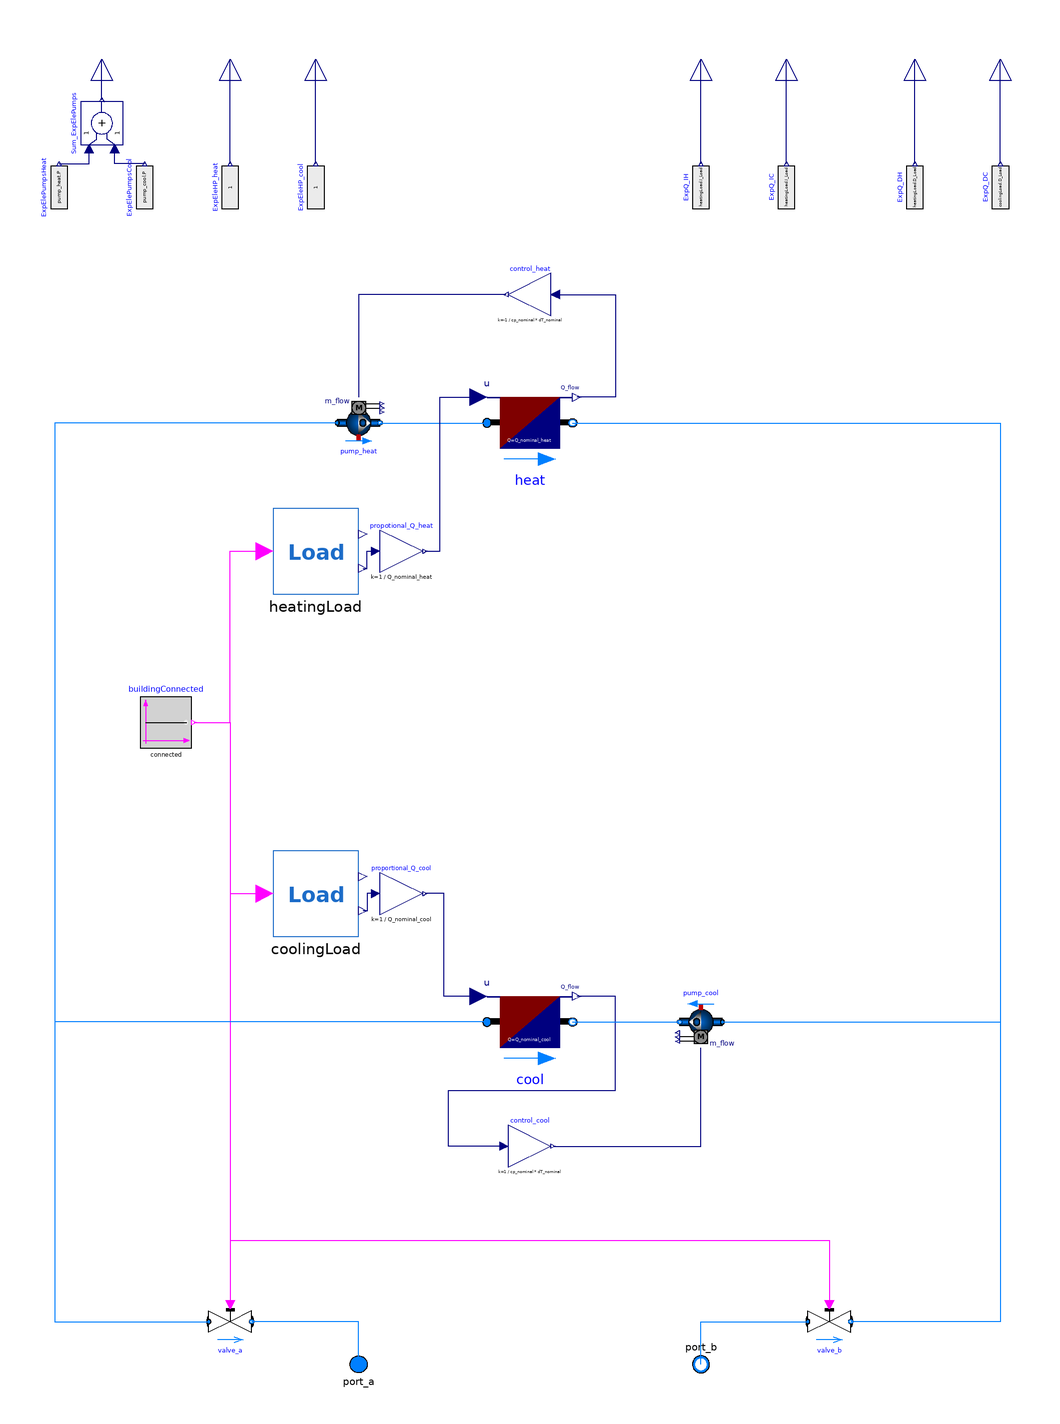

The component connection diagram of the Modelica model below, drawn from its own Placement and Line annotations.

model Building_TA_LookUp_old

  replaceable package Medium =
      Modelica.Media.Interfaces.PartialMedium "Medium model for water";

parameter Modelica.SIunits.HeatFlowRate Q_nominal_heat = 12240;
parameter Modelica.SIunits.HeatFlowRate Q_nominal_cool = 19489;
parameter Modelica.SIunits.TemperatureDifference dT_nominal= 6;
parameter Modelica.SIunits.MassFlowRate m_flow_nominal = Q_nominal_cool/(cp_nominal*dT_nominal);
parameter Modelica.SIunits.HeatCapacity cp_nominal = 4187;
parameter String heatingLoad_FileName = "/home/justus/Documents/Topology_Analysis_5GDHC/Resources/Loads/LookUp_Table/heating_ambient.mos";
parameter String coolingLoad_FileName = "/home/justus/Documents/Topology_Analysis_5GDHC/Resources/Loads/LookUp_Table/cooling_ambient.mos";
parameter Boolean connected = true;

public
  Modelica.Fluid.Interfaces.FluidPort_a port_a(
    redeclare final package Medium = Medium,
    h_outflow(start=Medium.h_default)) "Fluid connector a"
    annotation (Placement(transformation(extent={{-10,10},{10,-10}},rotation=0,origin={-80,-300})));
  Modelica.Fluid.Interfaces.FluidPort_b port_b(
    redeclare final package Medium = Medium,
    h_outflow(start=Medium.h_default)) "Fluid connector b"
    annotation (Placement(transformation(extent={{-10,-10},{10,10}},rotation=0, origin={80,-300})));

public
  Buildings.Fluid.Movers.FlowControlled_m_flow pump_heat(
    redeclare package Medium = Medium,
    addPowerToMedium=false,
    inputType=Buildings.Fluid.Types.InputType.Continuous,
    energyDynamics=Modelica.Fluid.Types.Dynamics.DynamicFreeInitial,
    use_inputFilter=true,
    m_flow_nominal=m_flow_nominal)
    annotation (Placement(transformation(
        extent={{-10,-10},{10,10}},rotation=0,origin={-80,140})));
  Buildings.Fluid.Movers.FlowControlled_m_flow pump_cool(
    redeclare package Medium = Medium,
    addPowerToMedium=false,
    inputType=Buildings.Fluid.Types.InputType.Continuous,
    energyDynamics=Modelica.Fluid.Types.Dynamics.DynamicFreeInitial,
    use_inputFilter=true,
    m_flow_nominal=m_flow_nominal)
    annotation (Placement(transformation(extent={{10,10},{-10,-10}},rotation=0,origin={80,-140})));

protected
  Modelica.Blocks.Math.Gain control_cool(k=1/(cp_nominal*dT_nominal)) "Proportional Control for circulation pump of heat exchanger"
    annotation (Placement(transformation(
        extent={{-10,-10},{10,10}},
        rotation=0,
        origin={0,-198})));
  Modelica.Blocks.Math.Gain control_heat(k=-1/(cp_nominal*dT_nominal))
                                                                      "Proportional Control for circulation pump of heat exchanger"
    annotation (Placement(transformation(
        extent={{10,-10},{-10,10}},
        rotation=0,
        origin={0,200})));

protected
  Modelica.Blocks.Math.Gain propotional_Q_heat(k=1/(Q_nominal_heat))
    annotation (Placement(transformation(
        extent={{-10,-10},{10,10}},rotation=0,origin={-60,80})));
  Modelica.Blocks.Math.Gain proportional_Q_cool(k=1/(Q_nominal_cool))
    annotation (Placement(transformation(
        extent={{-10,-10},{10,10}},rotation=0,origin={-60,-80})));
public
  Buildings.Fluid.HeatExchangers.HeaterCooler_u heat(
    redeclare package Medium = Medium,
    energyDynamics=Modelica.Fluid.Types.Dynamics.DynamicFreeInitial,
    m_flow_nominal=m_flow_nominal,
    dp_nominal=30000,
    Q_flow_nominal=Q_nominal_heat)
    annotation (Placement(transformation(
        extent={{-20,-20},{20,20}},
        rotation=0,
        origin={0,140})));
protected
  Buildings.Fluid.HeatExchangers.HeaterCooler_u cool(
    m_flow_nominal=1,
    redeclare package Medium = Medium,
    energyDynamics=Modelica.Fluid.Types.Dynamics.DynamicFreeInitial,
    dp_nominal=30000,
    Q_flow_nominal=Q_nominal_cool)
    annotation (Placement(transformation(extent={{-20,-20},{20,20}},rotation=0,origin={0,-140})));

public
  Modelica.Fluid.Valves.ValveDiscrete valve_a(
    redeclare package Medium = Medium,
    m_flow_nominal=1,
    dp_nominal=100000,
    opening_min=1e-6)
    annotation (Placement(transformation(extent={{-10,-10},{10,10}},rotation=0,  origin={-140,-280})));
  Modelica.Fluid.Valves.ValveDiscrete valve_b(
    redeclare package Medium = Medium,
    m_flow_nominal=1,
    dp_nominal=100000,
    opening_min=1e-6)
    annotation (Placement(transformation(extent={{-10,-10},{10,10}},rotation=0,  origin={140,-280})));
  Modelica.Blocks.Sources.BooleanConstant buildingConnected( k=connected)
    annotation (Placement(transformation(extent={{-12,-12},{12,12}},rotation=0,origin={-170,0})));
  Loads.Load_Calc_old coolingLoad(Load_FileName=coolingLoad_FileName)
    annotation (Placement(transformation(
        extent={{-20,-20},{20,20}},
        rotation=0,
        origin={-100,-80})));
  Loads.Load_Calc_old heatingLoad(Load_FileName=heatingLoad_FileName)
    annotation (Placement(transformation(
        extent={{-20,-20},{20,20}},
        rotation=0,
        origin={-100,80})));

protected
  Modelica.Blocks.Sources.RealExpression ExpEleHP_heat(y=1) annotation (
      Placement(transformation(
        extent={{-10,-10},{10,10}},
        rotation=90,
        origin={-140,250})));
  Modelica.Blocks.Sources.RealExpression ExpQ_DH(y=heatingLoad.D_Load)
    annotation (Placement(transformation(
        extent={{-10,-10},{10,10}},
        rotation=90,
        origin={180,250})));
  Modelica.Blocks.Sources.RealExpression ExpQ_DC(y=coolingLoad.D_Load)
    annotation (Placement(transformation(
        extent={{-10,-10},{10,10}},
        rotation=90,
        origin={220,250})));
  Modelica.Blocks.Sources.RealExpression ExpElePumpsCool(y=pump_cool.P)
    annotation (Placement(transformation(
        extent={{-10,-10},{10,10}},
        rotation=90,
        origin={-180,250})));
  Modelica.Blocks.Sources.RealExpression ExpElePumpsHeat(y=pump_heat.P)
    annotation (Placement(transformation(
        extent={{-10,-10},{10,10}},
        rotation=90,
        origin={-220,250})));
protected
  Modelica.Blocks.Math.Add Sum_ExpElePumps annotation (Placement(transformation(
        extent={{-10,-10},{10,10}},
        rotation=90,
        origin={-200,280})));
protected
  Modelica.Blocks.Sources.RealExpression ExpEleHP_cool(y=1) annotation (
      Placement(transformation(
        extent={{-10,-10},{10,10}},
        rotation=90,
        origin={-100,250})));
protected
  Modelica.Blocks.Sources.RealExpression ExpQ_IH(y=heatingLoad.I_Load)
                                                      annotation (Placement(
        transformation(
        extent={{-10,-10},{10,10}},
        rotation=90,
        origin={80,250})));
protected
  Modelica.Blocks.Sources.RealExpression ExpQ_IC(y=heatingLoad.I_Load)
                                                      annotation (Placement(
        transformation(
        extent={{-10,-10},{10,10}},
        rotation=90,
        origin={120,250})));
public
  Modelica.Blocks.Interfaces.RealOutput elePumps "Electrical power consumed by circulation pumps"
    annotation (Placement(transformation(extent={{-10,-10},{10,10}},
        rotation=90,
        origin={-200,310})));
  Modelica.Blocks.Interfaces.RealOutput eleHP_heat
    "Electrical power consumed by heat pumps" annotation (Placement(
        transformation(
        extent={{-10,-10},{10,10}},
        rotation=90,
        origin={-140,310})));
  Modelica.Blocks.Interfaces.RealOutput Q_DH "Space heating thermal load"
    annotation (Placement(transformation(
        extent={{-10,-10},{10,10}},
        rotation=90,
        origin={180,310})));
  Modelica.Blocks.Interfaces.RealOutput Q_DC "Space Cooling thermal load"
    annotation (Placement(transformation(
        extent={{-10,-10},{10,10}},
        rotation=90,
        origin={220,310})));
public
  Modelica.Blocks.Interfaces.RealOutput eleHP_cool
    "Electrical power consumed by heat pumps" annotation (Placement(
        transformation(
        extent={{-10,-10},{10,10}},
        rotation=90,
        origin={-100,310})));
public
  Modelica.Blocks.Interfaces.RealOutput Q_IH
    "Electrical power consumed by heat pumps" annotation (Placement(
        transformation(
        extent={{-10,-10},{10,10}},
        rotation=90,
        origin={80,310})));
public
  Modelica.Blocks.Interfaces.RealOutput Q_IC
    "Electrical power consumed by heat pumps" annotation (Placement(
        transformation(
        extent={{-10,-10},{10,10}},
        rotation=90,
        origin={120,310})));
equation

  connect(control_cool.y,pump_cool. m_flow_in)
    annotation (Line(points={{11,-198},{80,-198},{80,-152}},                                        color={0,0,127}));

  connect(pump_heat.port_b, heat.port_a)
    annotation (Line(points={{-70,140},{-20,140}},                      color={0,127,255}));
  connect(control_cool.u, cool.Q_flow) annotation (Line(points={{-12,-198},{-38,-198},{-38,-172},{40,-172},{40,-128},{22,-128}},
                                                                                                          color={0,0,127}));
  connect(control_heat.u, heat.Q_flow) annotation (Line(points={{12,200},{40,200},{40,152},{22,152}},
                                                                                                    color={0,0,127}));
  connect(control_heat.y, pump_heat.m_flow_in) annotation (Line(points={{-11,200},{-80,200},{-80,152}}, color={0,0,127}));
  connect(port_a, valve_a.port_b)
    annotation (Line(points={{-80,-300},{-80,-280},{-130,-280}},
                                                      color={0,127,255}));
  connect(buildingConnected.y, valve_a.open) annotation (Line(points={{-156.8,0},{-140,0},{-140,-272}},   color={255,0,255}));
  connect(cool.u, proportional_Q_cool.y) annotation (Line(points={{-24,-128},{-40,-128},{-40,-80},{-49,-80}},
                                          color={0,0,127}));
  connect(proportional_Q_cool.u, coolingLoad.D_Load) annotation (Line(points={{
          -72,-80},{-76,-80},{-76,-88},{-78,-88}}, color={0,0,127}));
  connect(buildingConnected.y, coolingLoad.u)
    annotation (Line(points={{-156.8,0},{-140,0},{-140,-80},{-124,-80}},       color={255,0,255}));
  connect(buildingConnected.y, heatingLoad.u)
    annotation (Line(points={{-156.8,0},{-140,0},{-140,80},{-124,80}},   color={255,0,255}));
  connect(heatingLoad.D_Load, propotional_Q_heat.u) annotation (Line(points={{-78,
          72},{-76,72},{-76,80},{-72,80}}, color={0,0,127}));
  connect(propotional_Q_heat.y, heat.u) annotation (Line(points={{-49,80},{-42,80},{-42,152},{-24,152}},
                                color={0,0,127}));
  connect(port_b, valve_b.port_a)
    annotation (Line(points={{80,-300},{80,-280},{130,-280}},
                                                    color={0,127,255}));
  connect(buildingConnected.y, valve_b.open)
    annotation (Line(points={{-156.8,0},{-140,0},{-140,-242},{140,-242},{140,-272}},   color={255,0,255}));
  connect(cool.port_b, pump_cool.port_b) annotation (Line(points={{20,-140},{70,-140}}, color={0,127,255}));
  connect(pump_heat.port_a, valve_a.port_a) annotation (Line(points={{-90,140},
          {-222,140},{-222,-280},{-150,-280}}, color={0,127,255}));
  connect(cool.port_a, valve_a.port_a) annotation (Line(points={{-20,-140},{
          -222,-140},{-222,-280},{-150,-280}}, color={0,127,255}));
  connect(heat.port_b, valve_b.port_b) annotation (Line(points={{20,140},{220,
          140},{220,-280},{150,-280}}, color={0,127,255}));
  connect(pump_cool.port_a, valve_b.port_b) annotation (Line(points={{90,-140},
          {220,-140},{220,-280},{150,-280}}, color={0,127,255}));
  connect(Q_DH,Q_DH)
    annotation (Line(points={{180,310},{180,310}}, color={0,0,127}));
  connect(ExpEleHP_heat.y,eleHP_heat)
    annotation (Line(points={{-140,261},{-140,310}}, color={0,0,127}));
  connect(ExpQ_DH.y,Q_DH)
    annotation (Line(points={{180,261},{180,310}}, color={0,0,127}));
  connect(ExpQ_DC.y,Q_DC)
    annotation (Line(points={{220,261},{220,310}}, color={0,0,127}));
  connect(eleHP_heat,eleHP_heat)
    annotation (Line(points={{-140,310},{-140,310}}, color={0,0,127}));
  connect(ExpElePumpsHeat.y,Sum_ExpElePumps. u1) annotation (Line(points={{-220,
          261},{-206,261},{-206,268}},                                   color=
          {0,0,127}));
  connect(ExpElePumpsCool.y,Sum_ExpElePumps. u2)
    annotation (Line(points={{-180,261},{-194,261},{-194,268}},
                                                          color={0,0,127}));
  connect(Sum_ExpElePumps.y,elePumps)
    annotation (Line(points={{-200,291},{-200,310}},
                                                 color={0,0,127}));
  connect(ExpEleHP_cool.y,eleHP_cool)
    annotation (Line(points={{-100,261},{-100,310}}, color={0,0,127}));
  connect(eleHP_cool,eleHP_cool)
    annotation (Line(points={{-100,310},{-100,310}}, color={0,0,127}));
  connect(ExpQ_IH.y,Q_IH)
    annotation (Line(points={{80,261},{80,310}}, color={0,0,127}));
  connect(Q_IH,Q_IH)
    annotation (Line(points={{80,310},{80,310}}, color={0,0,127}));
  connect(ExpQ_IC.y,Q_IC)
    annotation (Line(points={{120,261},{120,310}}, color={0,0,127}));
  connect(Q_IC,Q_IC)
    annotation (Line(points={{120,310},{120,310}}, color={0,0,127}));
  annotation (
    Diagram(coordinateSystem(extent={{-280,-300},{280,300}})),
    Icon(coordinateSystem(extent={{-280,-300},{280,300}}),graphics={
      Rectangle(
          extent={{-280,300},{280,-300}},
          lineColor={28,108,200},
          fillColor={255,255,255},
          fillPattern=FillPattern.Solid), Rectangle(
          extent={{-266,128},{262,-272}},
          fillColor={135,135,135},
          fillPattern=FillPattern.Solid,
          pattern=LinePattern.None),
        Rectangle(
          extent={{58,46},{176,-52}},
          lineColor={0,0,0},
          fillColor={215,215,215},
          fillPattern=FillPattern.Solid),
      Polygon(
        points={{0,274},{-266,128},{262,128},{0,274}},
        lineColor={95,95,95},
        smooth=Smooth.None,
        fillPattern=FillPattern.Solid,
        fillColor={95,95,95}),
        Rectangle(
          extent={{-188,-106},{-74,-272}},
          lineColor={0,0,0},
          fillColor={215,215,215},
          fillPattern=FillPattern.Solid),
        Rectangle(
          extent={{58,-4},{116,-52}},
          lineColor={0,0,0},
          fillColor={215,215,215},
          fillPattern=FillPattern.Solid),
        Rectangle(
          extent={{58,46},{116,-2}},
          lineColor={0,0,0},
          fillColor={215,215,215},
          fillPattern=FillPattern.Solid),
        Rectangle(
          extent={{118,46},{176,-2}},
          lineColor={0,0,0},
          fillColor={215,215,215},
          fillPattern=FillPattern.Solid),
        Rectangle(
          extent={{118,-4},{176,-52}},
          lineColor={0,0,0},
          fillColor={215,215,215},
          fillPattern=FillPattern.Solid),
        Ellipse(
          extent={{-98,-198},{-84,-212}},
          pattern=LinePattern.None,
          fillColor={135,135,135},
          fillPattern=FillPattern.Solid)}));
end Building_TA_LookUp_old;